4-way image classification set "Project_dataset_updated_split_OT" from GitHub (FootOfTheFoot/garlic-grape-classifier); label vocabulary: garlic bulb, garlic clove, green grape, other grape.

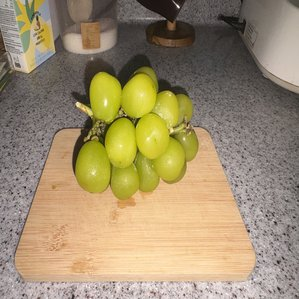
Label: green grape

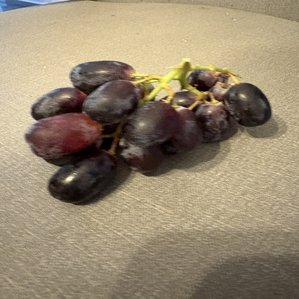
Label: other grape

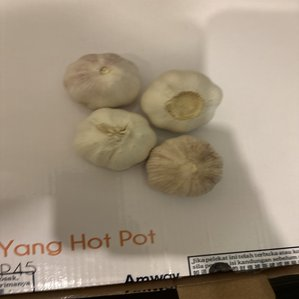
Label: garlic bulb

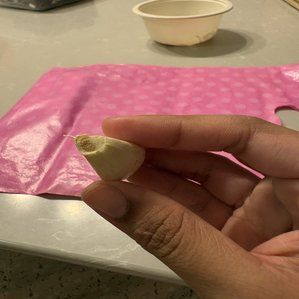
Label: garlic clove

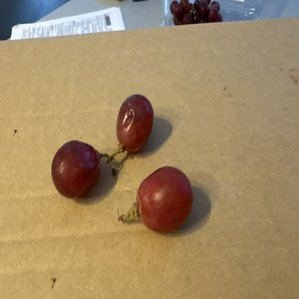
Label: other grape

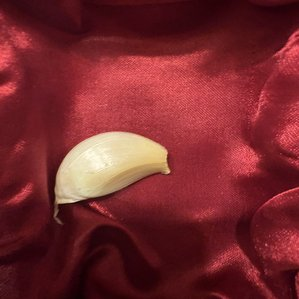
Label: garlic clove
